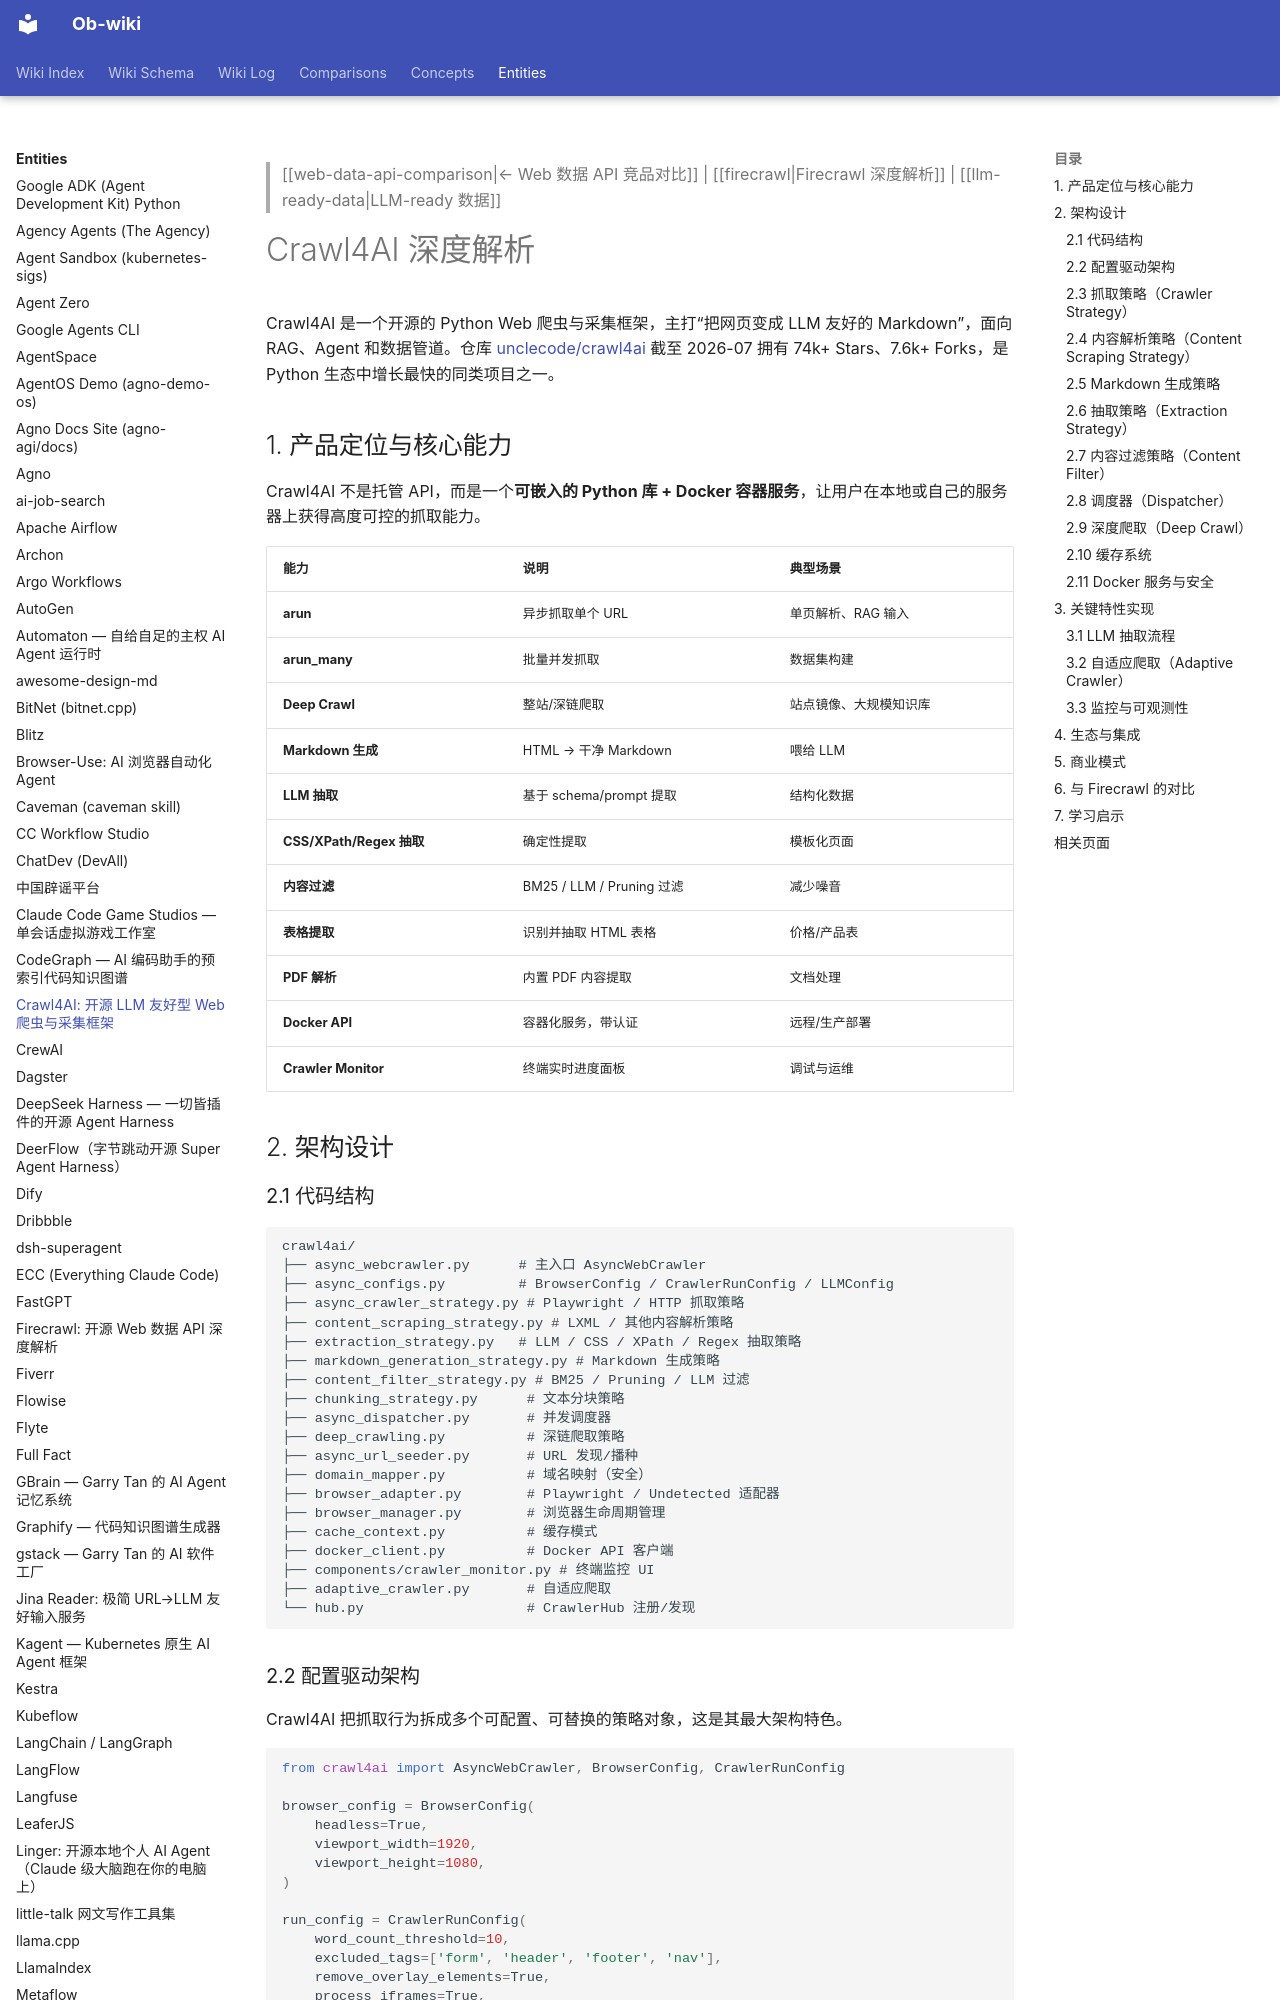

repository: sendwealth/Ob-wiki-site · page: entities/crawl4ai/index.html · generator: mkdocs

---
title: "Crawl4AI: 开源 LLM 友好型 Web 爬虫与采集框架"
created: 2026-07-22
updated: 2026-07-22
type: entity
tags: [web-scraping, ai-agent, llm-ready-data, python, crawl4ai, open-source]
sources: [https://github.com/unclecode/crawl4ai, https://crawl4ai.com]
confidence: high
---

> [[web-data-api-comparison|← Web 数据 API 竞品对比]] | [[firecrawl|Firecrawl 深度解析]] | [[llm-ready-data|LLM-ready 数据]]

# Crawl4AI 深度解析

Crawl4AI 是一个开源的 Python Web 爬虫与采集框架，主打“把网页变成 LLM 友好的 Markdown”，面向 RAG、Agent 和数据管道。仓库 [unclecode/crawl4ai](https://github.com/unclecode/crawl4ai) 截至 2026-07 拥有 74k+ Stars、7.6k+ Forks，是 Python 生态中增长最快的同类项目之一。

## 1. 产品定位与核心能力

Crawl4AI 不是托管 API，而是一个**可嵌入的 Python 库 + Docker 容器服务**，让用户在本地或自己的服务器上获得高度可控的抓取能力。

| 能力 | 说明 | 典型场景 |
|---|---|---|
| **arun** | 异步抓取单个 URL | 单页解析、RAG 输入 |
| **arun_many** | 批量并发抓取 | 数据集构建 |
| **Deep Crawl** | 整站/深链爬取 | 站点镜像、大规模知识库 |
| **Markdown 生成** | HTML → 干净 Markdown | 喂给 LLM |
| **LLM 抽取** | 基于 schema/prompt 提取 | 结构化数据 |
| **CSS/XPath/Regex 抽取** | 确定性提取 | 模板化页面 |
| **内容过滤** | BM25 / LLM / Pruning 过滤 | 减少噪音 |
| **表格提取** | 识别并抽取 HTML 表格 | 价格/产品表 |
| **PDF 解析** | 内置 PDF 内容提取 | 文档处理 |
| **Docker API** | 容器化服务，带认证 | 远程/生产部署 |
| **Crawler Monitor** | 终端实时进度面板 | 调试与运维 |

## 2. 架构设计
